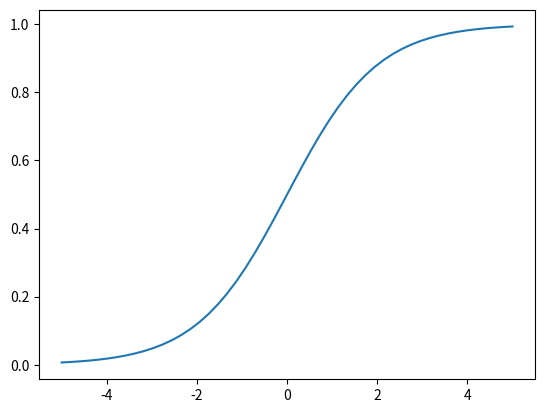

The script that saved this image:
import numpy as np
import matplotlib.pyplot as plt
import seaborn

def sigmoid_function(x):
    return 1 / (1 + np.exp(-x))

x = np.linspace(-5, 5)
y = sigmoid_function(x)

plt.plot(x, y)
plt.show()
